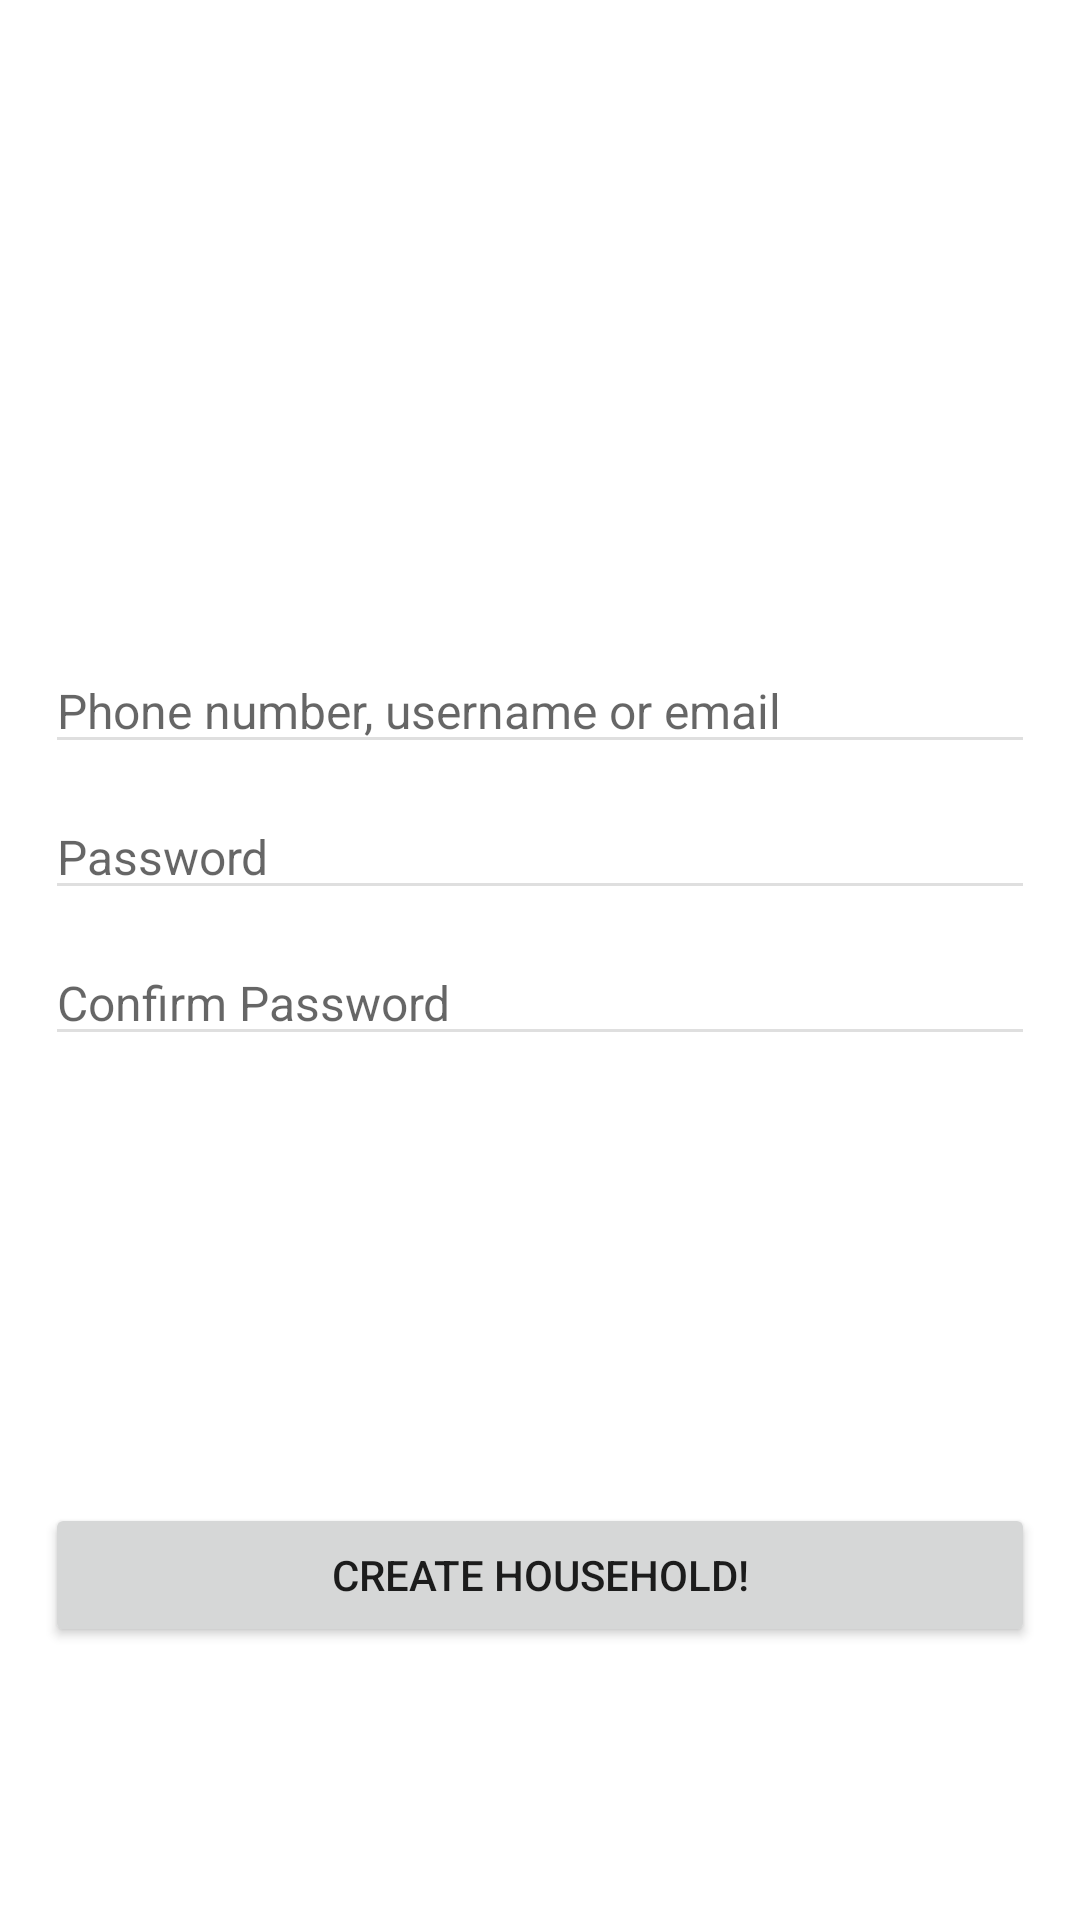

The Android layout XML behind this screen, and the referenced resources:
<!-- AndroidManifest.xml: application theme Theme.PetTracker -->
<!-- res/layout/activity_signup.xml -->
<?xml version="1.0" encoding="utf-8"?>
<androidx.constraintlayout.widget.ConstraintLayout xmlns:android="http://schemas.android.com/apk/res/android"
    xmlns:app="http://schemas.android.com/apk/res-auto"
    xmlns:tools="http://schemas.android.com/tools"
    android:layout_width="match_parent"
    android:layout_height="match_parent"
    tools:context=".Activities.SignupActivity">

    <EditText
        android:id="@+id/etUsername"
        android:layout_width="0dp"
        android:layout_height="wrap_content"
        android:layout_marginStart="15dp"
        android:layout_marginTop="216dp"
        android:layout_marginEnd="15dp"
        android:backgroundTint="#DFDFDF"
        android:hint="@string/username"
        android:textSize="16sp"
        android:inputType="text"
        app:layout_constraintEnd_toEndOf="parent"
        app:layout_constraintHorizontal_bias="0.0"
        app:layout_constraintStart_toStartOf="parent"
        app:layout_constraintTop_toTopOf="parent" />

    <EditText
        android:id="@+id/etPassword"
        android:layout_width="0dp"
        android:layout_height="wrap_content"
        android:layout_marginStart="15dp"
        android:layout_marginTop="10dp"
        android:layout_marginEnd="15dp"
        android:backgroundTint="#DFDFDF"
        android:ems="10"
        android:hint="@string/password"
        android:inputType="textPassword"
        android:textSize="16sp"
        app:layout_constraintEnd_toEndOf="parent"
        app:layout_constraintHorizontal_bias="1.0"
        app:layout_constraintStart_toStartOf="parent"
        app:layout_constraintTop_toBottomOf="@+id/etUsername" />

    <EditText
        android:id="@+id/etConfirmPw"
        android:layout_width="0dp"
        android:layout_height="wrap_content"
        android:layout_marginStart="15dp"
        android:layout_marginTop="10dp"
        android:layout_marginEnd="15dp"
        android:backgroundTint="#DFDFDF"
        android:ems="10"
        android:hint="Confirm Password"
        android:inputType="textPassword"
        android:textSize="16sp"
        app:layout_constraintEnd_toEndOf="parent"
        app:layout_constraintHorizontal_bias="0.0"
        app:layout_constraintStart_toStartOf="parent"
        app:layout_constraintTop_toBottomOf="@+id/etPassword" />

    <Button
        android:id="@+id/btnSignUp"
        android:layout_width="0dp"
        android:layout_height="wrap_content"
        android:layout_marginStart="15dp"
        android:layout_marginTop="149dp"
        android:layout_marginEnd="15dp"
        android:text="@string/signUpBtn"
        app:layout_constraintEnd_toEndOf="parent"
        app:layout_constraintHorizontal_bias="0.0"
        app:layout_constraintStart_toStartOf="parent"
        app:layout_constraintTop_toBottomOf="@+id/etConfirmPw" />

</androidx.constraintlayout.widget.ConstraintLayout>
<!-- resources referenced by this layout -->
<resources>
  <string name="password">Password</string>
  <string name="signUpBtn">Create Household!</string>
  <string name="username">Phone number, username or email</string>
  <style name="Theme.PetTracker" parent="Theme.MaterialComponents.DayNight.NoActionBar">
          
          <item name="colorPrimary">@color/black</item>
          <item name="colorPrimaryVariant">@color/cardview_dark_background</item>
          <item name="colorOnPrimary">@color/white</item>
          
          <item name="colorSecondary">@color/teal_200</item>
          <item name="colorSecondaryVariant">@color/teal_700</item>
          <item name="colorOnSecondary">@color/black</item>
          
          <item name="android:statusBarColor" tools:targetApi="l">?attr/colorPrimaryVariant</item>
          
      </style>
  <color name="black">#FF000000</color>
  <color name="white">#FFFFFFFF</color>
  <color name="teal_200">#FF03DAC5</color>
  <color name="teal_700">#FF018786</color>
</resources>
